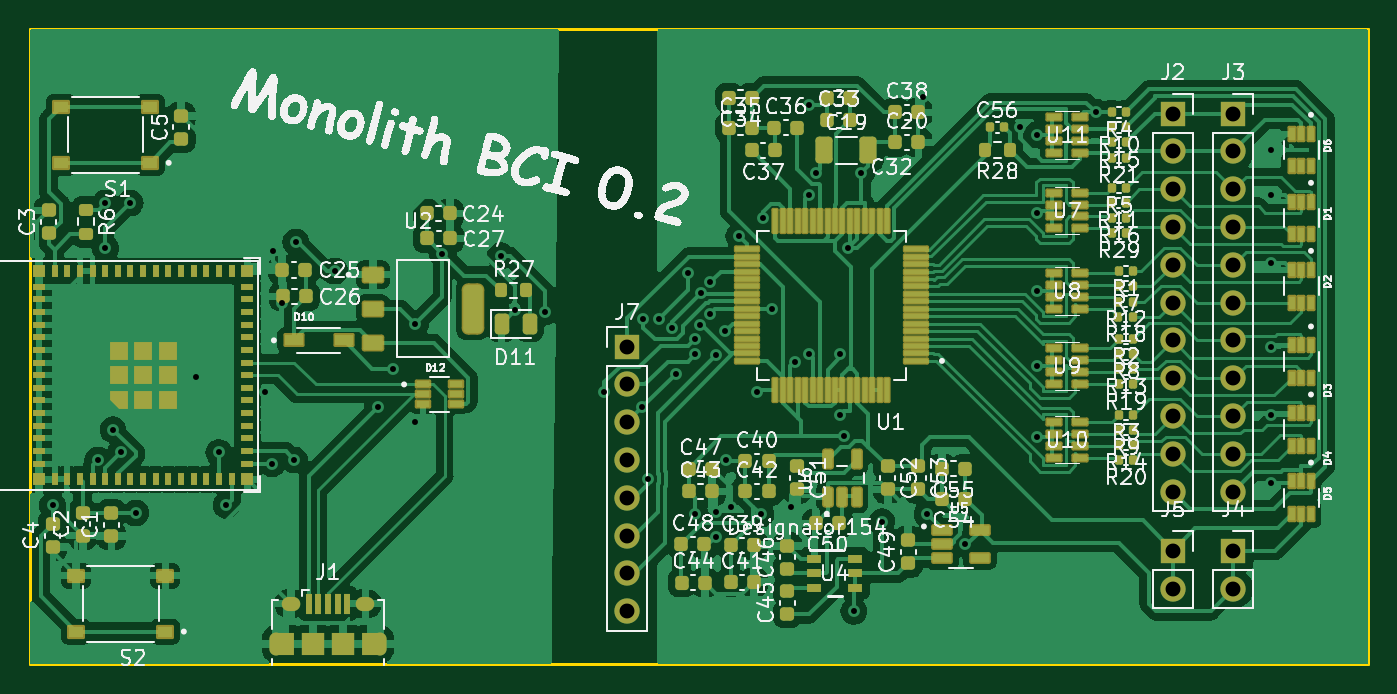
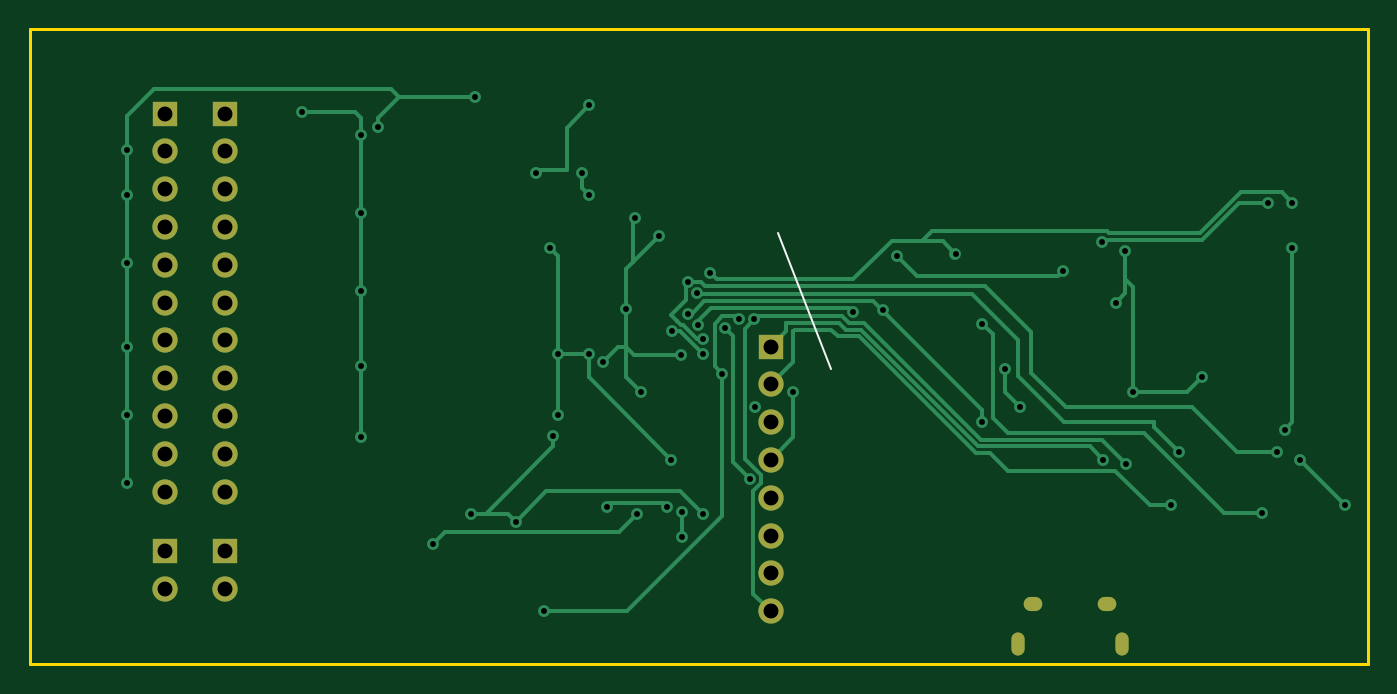
Circuit board: 11 layer files. Board 89.9 x 42.7 mm.
- bottom_copper: Monolith-B_Cu.gbr (15596 bytes)
- bottom_mask: Monolith-B_Mask.gbr (1727 bytes)
- paste: Monolith-B_Paste.gbr (455 bytes)
- bottom_silk: Monolith-B_Silkscreen.gbr (532 bytes)
- outline: Monolith-Edge_Cuts.gbr (615 bytes)
- top_copper: Monolith-F_Cu.gbr (238788 bytes)
- top_mask: Monolith-F_Mask.gbr (16682 bytes)
- paste: Monolith-F_Paste.gbr (25567 bytes)
- top_silk: Monolith-F_Silkscreen.gbr (267317 bytes)
- drill: Monolith-NPTH.drl (283 bytes)
- drill: Monolith-PTH.drl (2357 bytes)

=== bottom_copper: Monolith-B_Cu.gbr (15596 bytes, source omitted) ===
=== bottom_mask: Monolith-B_Mask.gbr ===
%TF.GenerationSoftware,KiCad,Pcbnew,7.0.2-0*%
%TF.CreationDate,2023-12-30T16:08:01-05:00*%
%TF.ProjectId,Monolith,4d6f6e6f-6c69-4746-982e-6b696361645f,rev?*%
%TF.SameCoordinates,Original*%
%TF.FileFunction,Soldermask,Bot*%
%TF.FilePolarity,Negative*%
%FSLAX46Y46*%
G04 Gerber Fmt 4.6, Leading zero omitted, Abs format (unit mm)*
G04 Created by KiCad (PCBNEW 7.0.2-0) date 2023-12-30 16:08:01*
%MOMM*%
%LPD*%
G01*
G04 APERTURE LIST*
%ADD10R,1.700000X1.700000*%
%ADD11O,1.700000X1.700000*%
%ADD12O,0.890000X1.550000*%
%ADD13O,1.250000X0.950000*%
G04 APERTURE END LIST*
D10*
%TO.C,J7*%
X218948000Y-142748000D03*
D11*
X218948000Y-145288000D03*
X218948000Y-147828000D03*
X218948000Y-150368000D03*
X218948000Y-152908000D03*
X218948000Y-155448000D03*
X218948000Y-157988000D03*
X218948000Y-160528000D03*
%TD*%
D10*
%TO.C,J2*%
X255616000Y-127092000D03*
D11*
X255616000Y-129632000D03*
X255616000Y-132172000D03*
X255616000Y-134712000D03*
X255616000Y-137252000D03*
X255616000Y-139792000D03*
X255616000Y-142332000D03*
X255616000Y-144872000D03*
X255616000Y-147412000D03*
X255616000Y-149952000D03*
X255616000Y-152492000D03*
%TD*%
D12*
%TO.C,J1*%
X195352000Y-162720000D03*
D13*
X196352000Y-160020000D03*
X201352000Y-160020000D03*
D12*
X202352000Y-162720000D03*
%TD*%
D10*
%TO.C,J3*%
X259680000Y-127092000D03*
D11*
X259680000Y-129632000D03*
X259680000Y-132172000D03*
X259680000Y-134712000D03*
X259680000Y-137252000D03*
X259680000Y-139792000D03*
X259680000Y-142332000D03*
X259680000Y-144872000D03*
X259680000Y-147412000D03*
X259680000Y-149952000D03*
X259680000Y-152492000D03*
%TD*%
D10*
%TO.C,J5*%
X255616000Y-156464000D03*
D11*
X255616000Y-159004000D03*
%TD*%
D10*
%TO.C,J4*%
X259680000Y-156464000D03*
D11*
X259680000Y-159004000D03*
%TD*%
M02*

=== paste: Monolith-B_Paste.gbr ===
%TF.GenerationSoftware,KiCad,Pcbnew,7.0.2-0*%
%TF.CreationDate,2023-12-30T16:08:01-05:00*%
%TF.ProjectId,Monolith,4d6f6e6f-6c69-4746-982e-6b696361645f,rev?*%
%TF.SameCoordinates,Original*%
%TF.FileFunction,Paste,Bot*%
%TF.FilePolarity,Positive*%
%FSLAX46Y46*%
G04 Gerber Fmt 4.6, Leading zero omitted, Abs format (unit mm)*
G04 Created by KiCad (PCBNEW 7.0.2-0) date 2023-12-30 16:08:01*
%MOMM*%
%LPD*%
G01*
G04 APERTURE LIST*
G04 APERTURE END LIST*
M02*

=== bottom_silk: Monolith-B_Silkscreen.gbr ===
%TF.GenerationSoftware,KiCad,Pcbnew,7.0.2-0*%
%TF.CreationDate,2023-12-30T16:08:01-05:00*%
%TF.ProjectId,Monolith,4d6f6e6f-6c69-4746-982e-6b696361645f,rev?*%
%TF.SameCoordinates,Original*%
%TF.FileFunction,Legend,Bot*%
%TF.FilePolarity,Positive*%
%FSLAX46Y46*%
G04 Gerber Fmt 4.6, Leading zero omitted, Abs format (unit mm)*
G04 Created by KiCad (PCBNEW 7.0.2-0) date 2023-12-30 16:08:01*
%MOMM*%
%LPD*%
G01*
G04 APERTURE LIST*
%ADD10C,0.150000*%
G04 APERTURE END LIST*
D10*
X218440000Y-135128000D02*
X214884000Y-144272000D01*
M02*

=== outline: Monolith-Edge_Cuts.gbr ===
%TF.GenerationSoftware,KiCad,Pcbnew,7.0.2-0*%
%TF.CreationDate,2023-12-30T16:08:01-05:00*%
%TF.ProjectId,Monolith,4d6f6e6f-6c69-4746-982e-6b696361645f,rev?*%
%TF.SameCoordinates,Original*%
%TF.FileFunction,Profile,NP*%
%FSLAX46Y46*%
G04 Gerber Fmt 4.6, Leading zero omitted, Abs format (unit mm)*
G04 Created by KiCad (PCBNEW 7.0.2-0) date 2023-12-30 16:08:01*
%MOMM*%
%LPD*%
G01*
G04 APERTURE LIST*
%TA.AperFunction,Profile*%
%ADD10C,0.200000*%
%TD*%
G04 APERTURE END LIST*
D10*
X178816000Y-121412000D02*
X268732000Y-121412000D01*
X268732000Y-164084000D01*
X178816000Y-164084000D01*
X178816000Y-121412000D01*
M02*

=== top_copper: Monolith-F_Cu.gbr (238788 bytes, source omitted) ===
=== top_mask: Monolith-F_Mask.gbr (16682 bytes, source omitted) ===
=== paste: Monolith-F_Paste.gbr (25567 bytes, source omitted) ===
=== top_silk: Monolith-F_Silkscreen.gbr (267317 bytes, source omitted) ===
=== drill: Monolith-NPTH.drl ===
M48
; DRILL file {KiCad 7.0.2-0} date 2023 December 30, Saturday 16:08:07
; FORMAT={-:-/ absolute / inch / decimal}
; #@! TF.CreationDate,2023-12-30T16:08:07-05:00
; #@! TF.GenerationSoftware,Kicad,Pcbnew,7.0.2-0
; #@! TF.FileFunction,NonPlated,1,2,NPTH
FMAT,2
INCH
%
G90
G05
T0
M30

=== drill: Monolith-PTH.drl ===
M48
; DRILL file {KiCad 7.0.2-0} date 2023 December 30, Saturday 16:08:07
; FORMAT={-:-/ absolute / inch / decimal}
; #@! TF.CreationDate,2023-12-30T16:08:07-05:00
; #@! TF.GenerationSoftware,Kicad,Pcbnew,7.0.2-0
; #@! TF.FileFunction,Plated,1,2,PTH
FMAT,2
INCH
; #@! TA.AperFunction,Plated,PTH,ViaDrill
T1C0.0157
; #@! TA.AperFunction,Plated,PTH,ComponentDrill
T2C0.0197
; #@! TA.AperFunction,Plated,PTH,ComponentDrill
T3C0.0217
; #@! TA.AperFunction,Plated,PTH,ComponentDrill
T4C0.0394
%
G90
G05
T1
X7.1Y-6.04
X7.2198Y-5.9198
X7.24Y-5.24
X7.24Y-5.36
X7.26Y-5.84
X7.28Y-5.9
X7.3053Y-5.24
X7.32Y-6.06
X7.48Y-5.7
X7.54Y-5.9
X7.5598Y-6.0398
X7.6613Y-5.74
X7.68Y-5.9298
X7.6826Y-5.366
X7.7075Y-5.5034
X7.74Y-5.92
X7.7434Y-5.3431
X7.8469Y-5.42
X7.96Y-5.78
X8.0Y-5.68
X8.06Y-5.56
X8.06Y-5.82
X8.1312Y-5.374
X8.2853Y-5.38
X8.3239Y-5.5244
X8.4021Y-5.5285
X8.56Y-5.74
X8.6604Y-5.7804
X8.663Y-5.5462
X8.6758Y-5.97
X8.7034Y-5.5462
X8.74Y-5.5715
X8.7485Y-5.6922
X8.78Y-5.4253
X8.7998Y-5.5998
X8.8Y-5.64
X8.8Y-6.063
X8.8126Y-5.562
X8.8147Y-5.479
X8.84Y-5.5338
X8.84Y-5.4489
X8.8541Y-6.0568
X8.8541Y-6.123
X8.8562Y-5.6416
X8.88Y-5.58
X8.8826Y-5.9187
X8.8941Y-6.043
X8.9156Y-5.328
X8.9636Y-5.74
X8.9741Y-6.063
X8.98Y-5.28
X9.0035Y-5.52
X9.0541Y-6.043
X9.0636Y-5.66
X9.1Y-4.981
X9.1Y-5.22
X9.1019Y-5.64
X9.12Y-5.16
X9.1836Y-5.64
X9.1836Y-5.8
X9.1951Y-5.857
X9.2036Y-5.36
X9.22Y-6.32
X9.24Y-5.16
X9.2941Y-6.083
X9.4036Y-4.96
X9.4141Y-6.063
X9.5141Y-6.143
X9.66Y-5.04
X9.7036Y-5.4736
X9.7036Y-5.06
X9.7036Y-5.86
X9.7043Y-5.6721
X9.7051Y-5.2664
X9.86Y-5.0
X10.3236Y-5.1
X10.3236Y-5.22
X10.3236Y-5.4
X10.3236Y-5.62
X10.3236Y-5.8
X10.3236Y-5.98
T4
X8.62Y-5.62
X8.62Y-5.72
X8.62Y-5.82
X8.62Y-5.92
X8.62Y-6.02
X8.62Y-6.12
X8.62Y-6.22
X8.62Y-6.32
X10.0636Y-5.0036
X10.0636Y-5.1036
X10.0636Y-5.2036
X10.0636Y-5.3036
X10.0636Y-5.4036
X10.0636Y-5.5036
X10.0636Y-5.6036
X10.0636Y-5.7036
X10.0636Y-5.8036
X10.0636Y-5.9036
X10.0636Y-6.0036
X10.0636Y-6.16
X10.0636Y-6.26
X10.2236Y-5.0036
X10.2236Y-5.1036
X10.2236Y-5.2036
X10.2236Y-5.3036
X10.2236Y-5.4036
X10.2236Y-5.5036
X10.2236Y-5.6036
X10.2236Y-5.7036
X10.2236Y-5.8036
X10.2236Y-5.9036
X10.2236Y-6.0036
X10.2236Y-6.16
X10.2236Y-6.26
T2
G00X7.691Y-6.3935
M15
G01X7.691Y-6.4191
M16
G05
G00X7.9666Y-6.3935
M15
G01X7.9666Y-6.4191
M16
G05
T3
G00X7.7245Y-6.3
M15
G01X7.7363Y-6.3
M16
G05
G00X7.9213Y-6.3
M15
G01X7.9331Y-6.3
M16
G05
T0
M30

